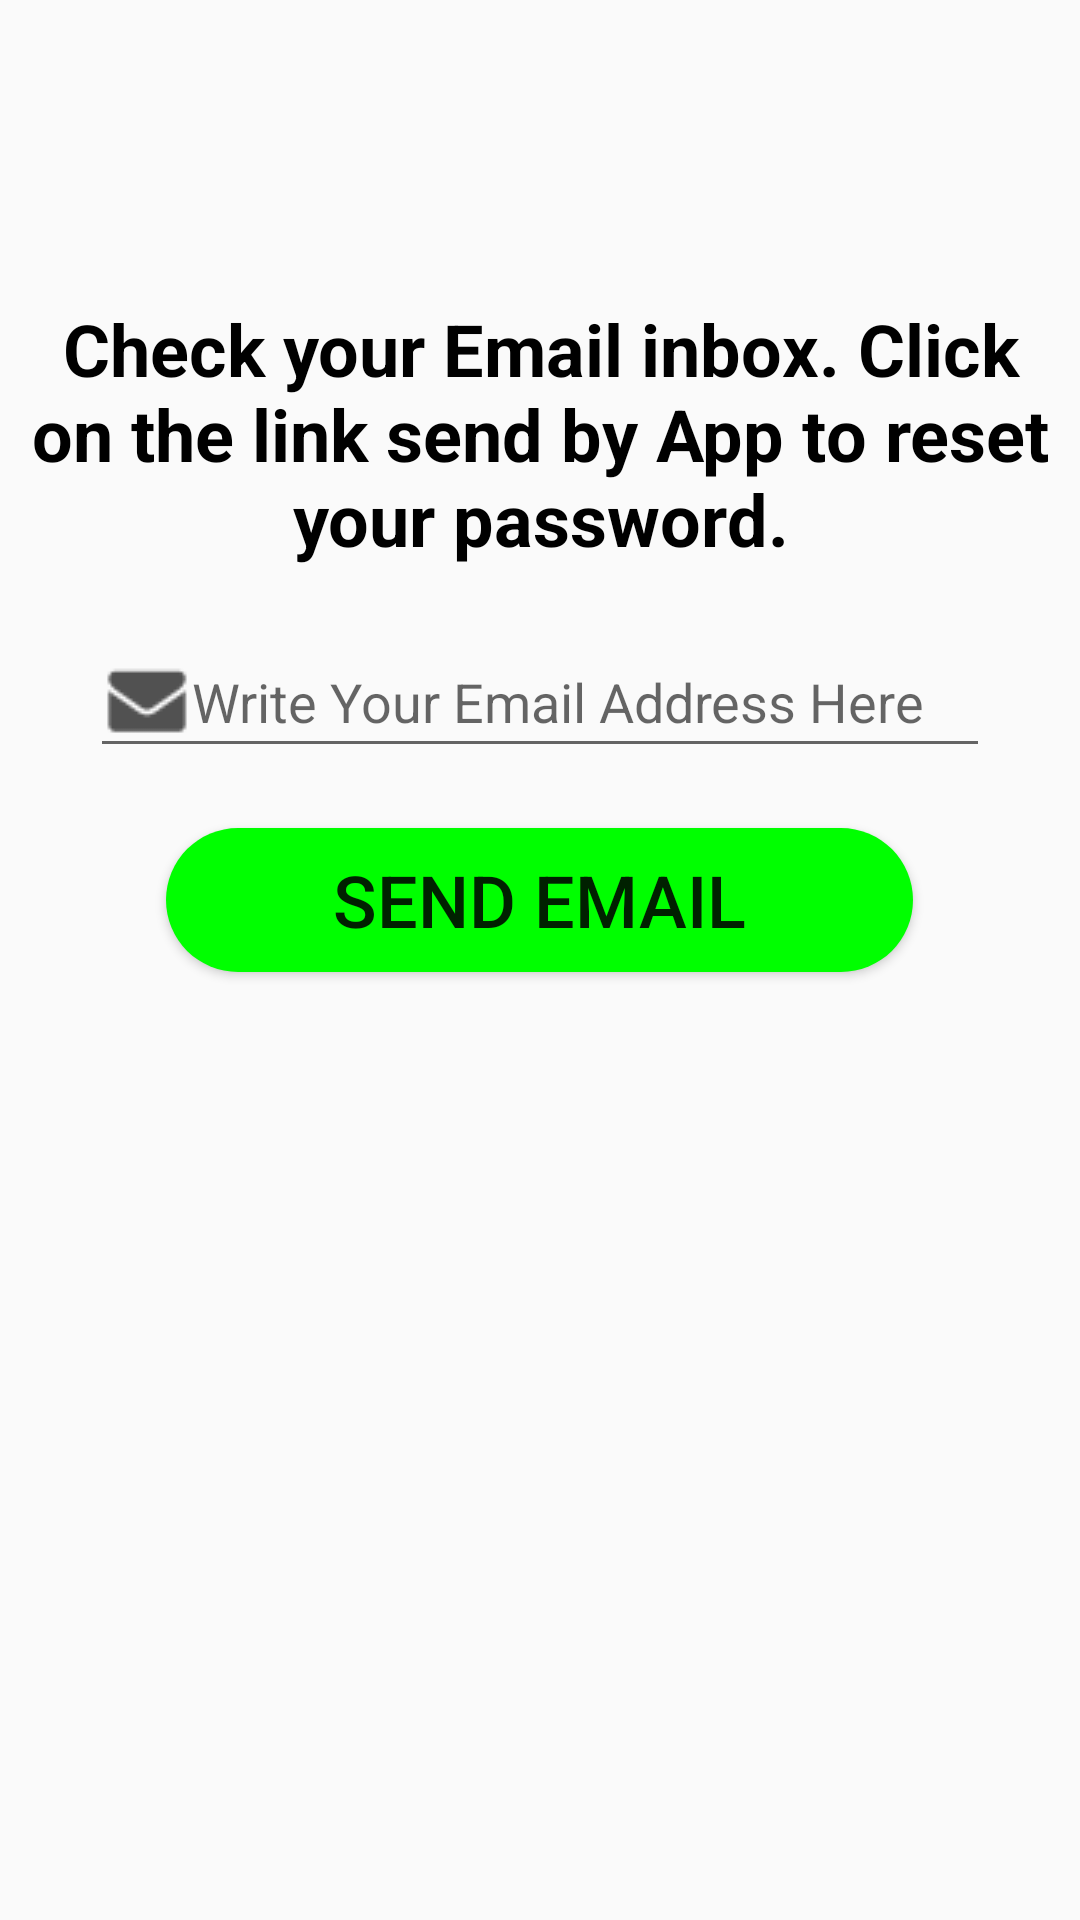

The Android layout XML behind this screen, and the referenced resources:
<!-- AndroidManifest.xml: application theme Theme.ImageStoreRetrieve -->
<!-- res/layout/activity_forget_password.xml -->
<?xml version="1.0" encoding="utf-8"?>
<RelativeLayout xmlns:android="http://schemas.android.com/apk/res/android" xmlns:app="http://schemas.android.com/apk/res-auto" xmlns:aapt="http://schemas.android.com/aapt" android:background="@drawable/img" android:layout_width="match_parent" android:layout_height="match_parent">
    <TextView android:textSize="24dp" android:textStyle="bold" android:textColor="@android:color/black" android:gravity="center_horizontal" android:id="@+id/textView" android:layout_width="350dp" android:layout_height="wrap_content" android:layout_marginTop="100dp" android:text="Check your Email inbox. Click on the link send by App to reset your password." android:layout_centerHorizontal="true"/>

    <EditText
        android:id="@+id/editText"
        android:layout_width="300dp"
        android:layout_height="wrap_content"
        android:layout_below="@+id/textView"
        android:layout_centerHorizontal="true"
        android:layout_marginTop="20dp"
        android:drawableLeft="@drawable/ic_action_email"
        android:ems="10"
        android:hint="Write Your Email Address Here"
        android:inputType="textEmailAddress" />

    <Button
        android:id="@+id/button2"
        android:layout_width="249dp"
        android:layout_height="wrap_content"
        android:layout_below="@+id/editText"
        android:layout_centerHorizontal="true"
        android:layout_marginTop="20dp"
        android:background="@drawable/forget_password_activity_button_background"
        android:onClick="sendEmail"
        android:text="Send Email"
        android:textSize="24dp" />
    <ProgressBar android:id="@+id/progressBar" android:visibility="gone" android:layout_width="wrap_content" android:layout_height="wrap_content" android:layout_below="@+id/button2" android:layout_centerInParent="true" app:layout_constraintBottom_toBottomOf="parent" app:layout_constraintLeft_toLeftOf="parent" app:layout_constraintRight_toRightOf="parent" app:layout_constraintTop_toTopOf="parent" style="?android:attr/progressBarStyleLarge"/>
</RelativeLayout>
<!-- resources referenced by this layout -->
<resources>
  <!-- drawable forget_password_activity_button_background (drawable) -->
  <?xml version="1.0" encoding="utf-8"?>
  <shape xmlns:android="http://schemas.android.com/apk/res/android" xmlns:app="http://schemas.android.com/apk/res-auto" xmlns:aapt="http://schemas.android.com/aapt">
      <corners android:radius="30dp"/>
      <padding android:left="2dp" android:top="2dp" android:right="2dp" android:bottom="2dp"/>
      <solid android:color="#00ff00"/>
  </shape>
  <!-- drawable ic_action_email: png bitmap (drawable, 651 bytes) -->
  <style name="Theme.ImageStoreRetrieve" parent="Theme.AppCompat.Light.DarkActionBar">
          
          <item name="colorPrimary">@color/purple_500</item>
          <item name="colorPrimaryDark">@color/purple_700</item>
          <item name="colorAccent">@color/teal_200</item>
          
      </style>
  <!-- not gathered from this repository: default colours our renderer supplied (Android Studio template values) -->
  <color name="purple_500">#FF6200EE</color>
  <color name="purple_700">#FF3700B3</color>
  <color name="teal_200">#FF03DAC5</color>
</resources>
